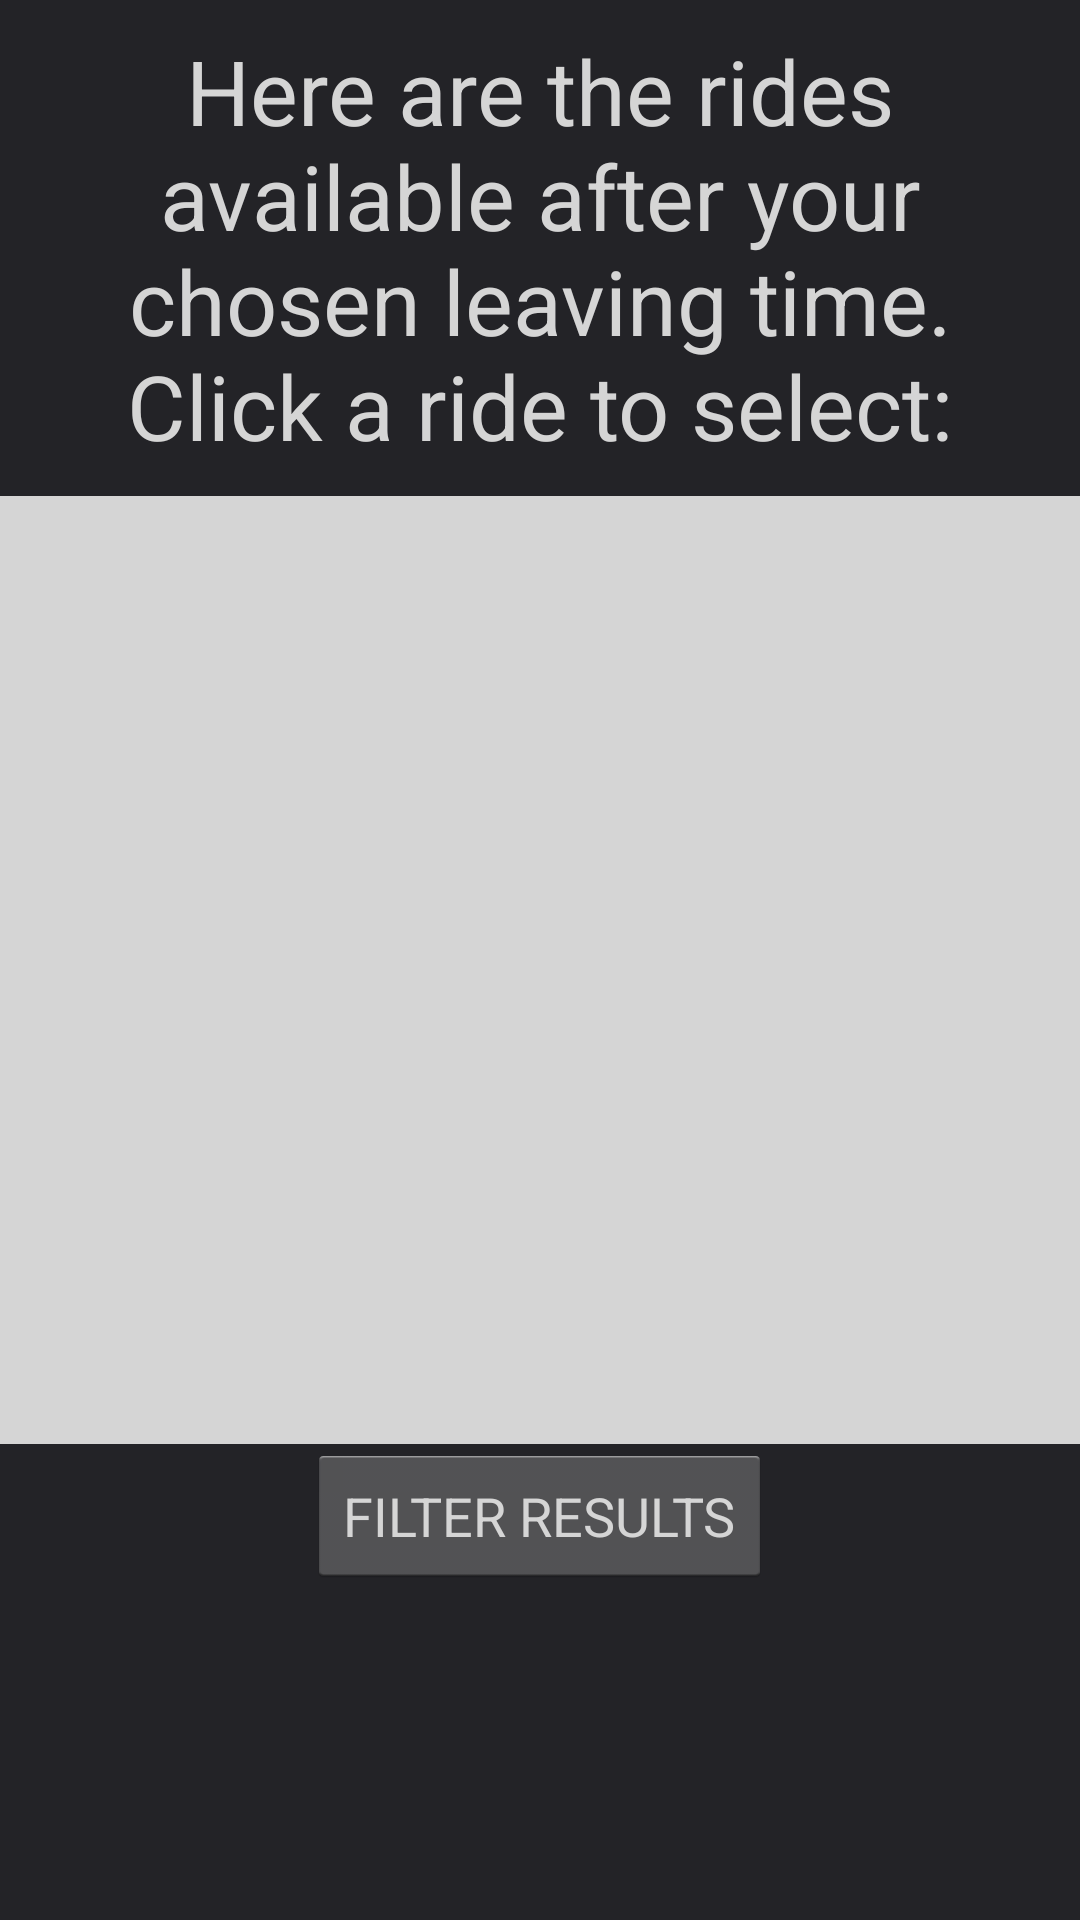

Reconstruct the res/layout file that produces this screen, plus the resources it refers to.
<!-- AndroidManifest.xml: application theme AppTheme -->
<!-- res/layout/results_get.xml -->
<?xml version="1.0" encoding="utf-8"?>
<LinearLayout xmlns:android="http://schemas.android.com/apk/res/android"
    android:orientation="vertical" android:layout_width="match_parent"
    android:layout_height="match_parent"
    android:background="#dc000005"
    android:weightSum="1">

    <TextView
        android:layout_width="match_parent"
        android:layout_height="wrap_content"
        android:textAppearance="?android:attr/textAppearanceLarge"
        android:text="Here are the rides available after your chosen leaving time. Click a ride to select:"
        android:id="@+id/textView9"
        android:layout_gravity="center_horizontal"
        android:textSize="30dp"
        android:textColor="#d5d5d5"
        android:textAlignment="center"
        android:padding="10dp" />

    <ListView
        android:layout_width="match_parent"
        android:layout_height="304dp"
        android:id="@+id/listView"
        android:layout_weight="0.1"
        android:theme="@android:style/Theme.DeviceDefault.Light"
        android:background="#d5d5d5" />

    <Button
        android:layout_width="wrap_content"
        android:layout_height="wrap_content"
        android:text="FILTER RESULTS"
        android:id="@+id/button6"
        android:layout_gravity="center_horizontal"
        android:textColor="#d5d5d5" />
</LinearLayout>
<!-- resources referenced by this layout -->
<resources>
  <style name="AppTheme" parent="android:Theme.Holo.Light">
          
      </style>
</resources>
